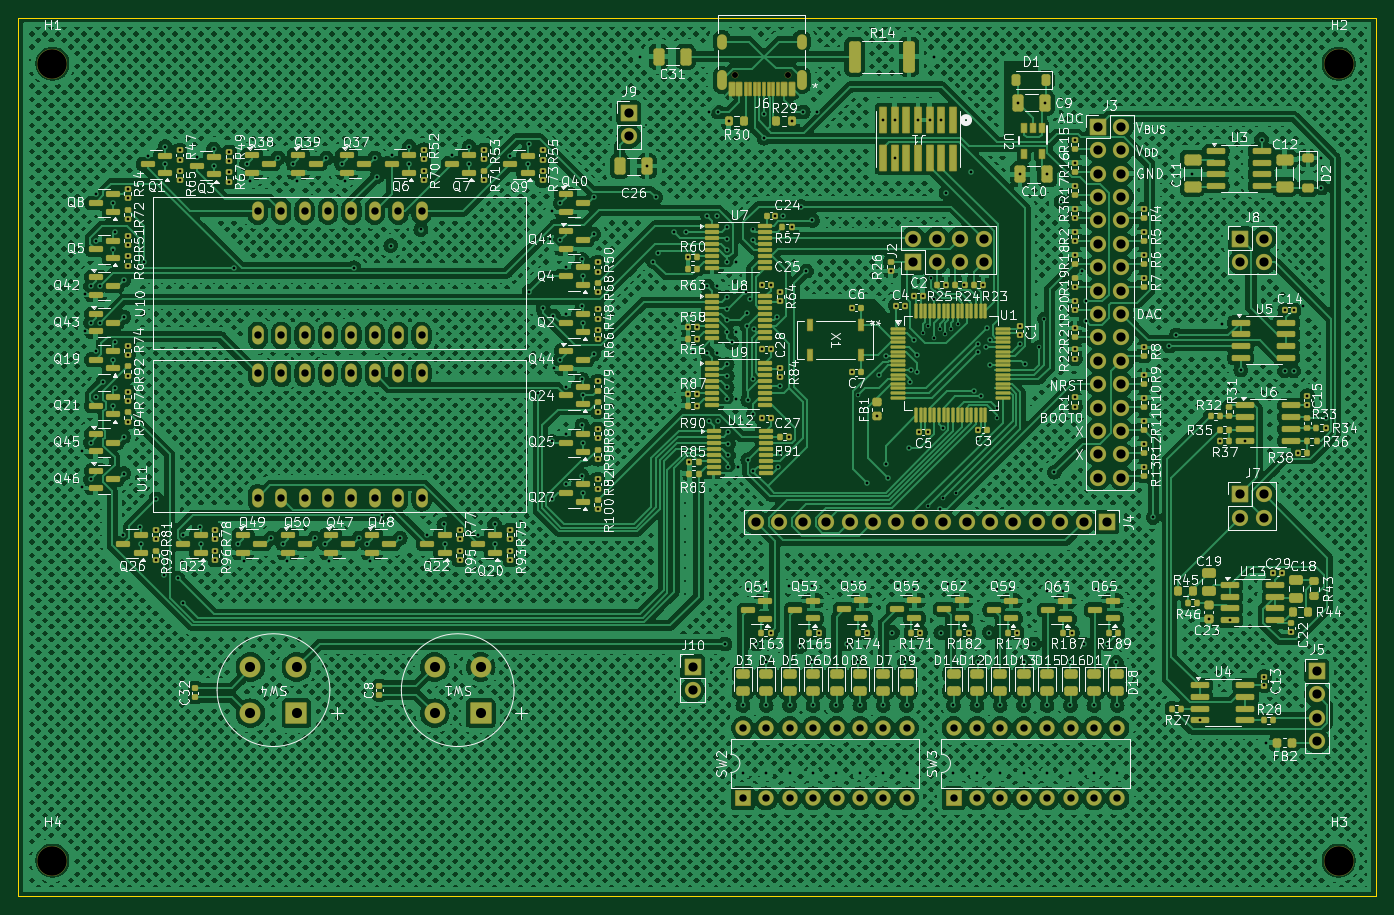
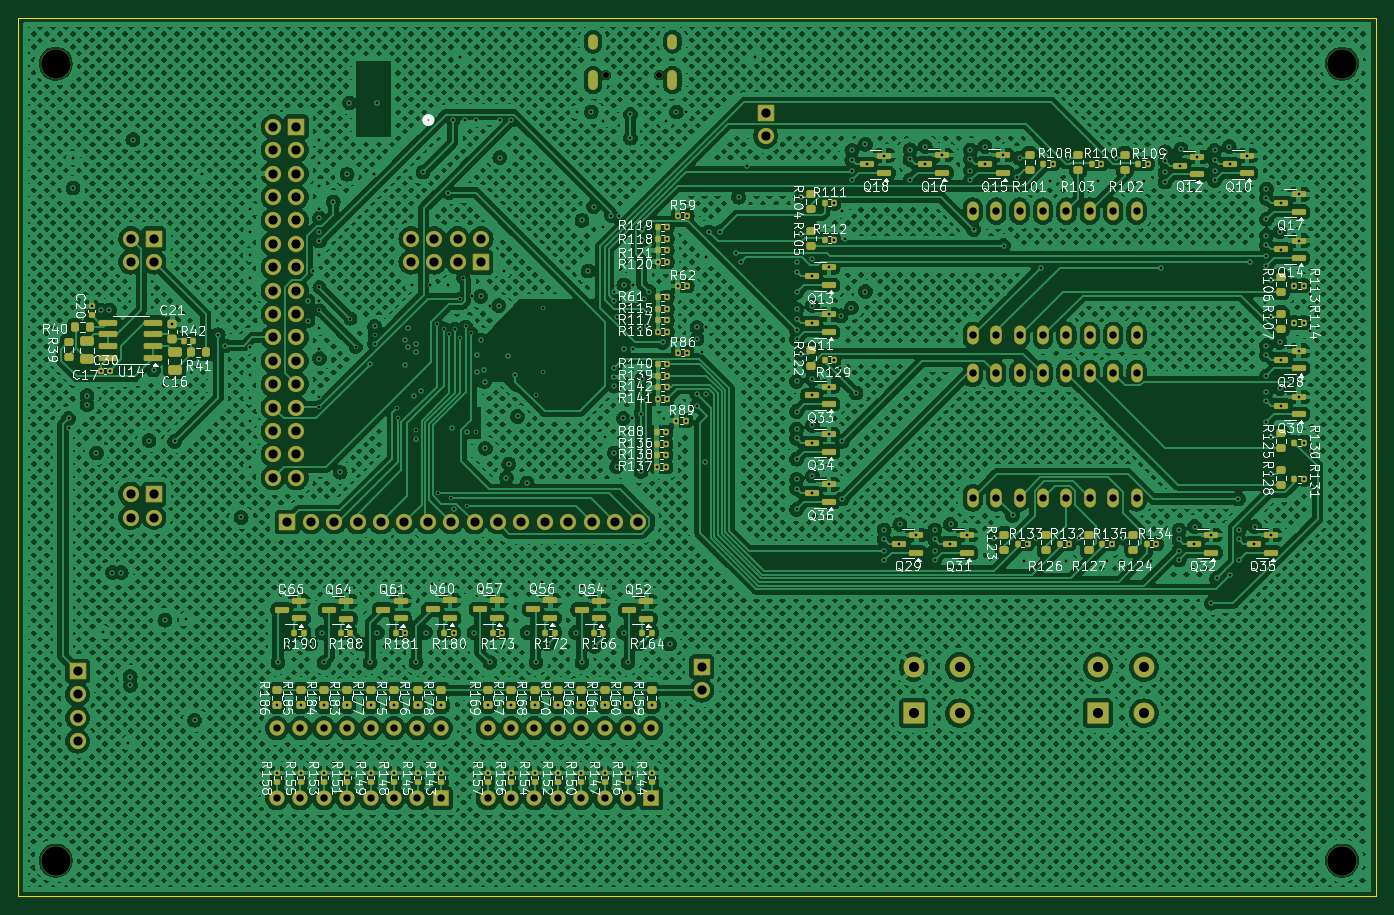
Circuit board: 15 layer files. Board 147.4 x 95.4 mm.
- bottom_copper: CMPE2750-B_Cu.gbr (2238199 bytes)
- bottom_mask: CMPE2750-B_Mask.gbr (17327 bytes)
- paste: CMPE2750-B_Paste.gbr (12219 bytes)
- bottom_silk: CMPE2750-B_Silkscreen.gbr (295630 bytes)
- outline: CMPE2750-Edge_Cuts.gbr (605 bytes)
- top_copper: CMPE2750-F_Cu.gbr (2101281 bytes)
- top_mask: CMPE2750-F_Mask.gbr (29602 bytes)
- paste: CMPE2750-F_Paste.gbr (24121 bytes)
- top_silk: CMPE2750-F_Silkscreen.gbr (438015 bytes)
- inner_copper: CMPE2750-In1_Cu.gbr (579006 bytes)
- inner_copper: CMPE2750-In2_Cu.gbr (670981 bytes)
- inner_copper: CMPE2750-In3_Cu.gbr (2144395 bytes)
- inner_copper: CMPE2750-In4_Cu.gbr (590181 bytes)
- drill: CMPE2750-NPTH.drl (491 bytes)
- drill: CMPE2750-PTH.drl (10335 bytes)

=== bottom_copper: CMPE2750-B_Cu.gbr (2238199 bytes, source omitted) ===
=== bottom_mask: CMPE2750-B_Mask.gbr (17327 bytes, source omitted) ===
=== paste: CMPE2750-B_Paste.gbr (12219 bytes, source omitted) ===
=== bottom_silk: CMPE2750-B_Silkscreen.gbr (295630 bytes, source omitted) ===
=== outline: CMPE2750-Edge_Cuts.gbr ===
%TF.GenerationSoftware,KiCad,Pcbnew,8.0.5*%
%TF.CreationDate,2024-11-20T12:06:12-07:00*%
%TF.ProjectId,CMPE2750,434d5045-3237-4353-902e-6b696361645f,rev?*%
%TF.SameCoordinates,Original*%
%TF.FileFunction,Profile,NP*%
%FSLAX46Y46*%
G04 Gerber Fmt 4.6, Leading zero omitted, Abs format (unit mm)*
G04 Created by KiCad (PCBNEW 8.0.5) date 2024-11-20 12:06:12*
%MOMM*%
%LPD*%
G01*
G04 APERTURE LIST*
%TA.AperFunction,Profile*%
%ADD10C,0.050000*%
%TD*%
G04 APERTURE END LIST*
D10*
X53820000Y-46000000D02*
X201180000Y-46000000D01*
X201180000Y-141400000D01*
X53820000Y-141400000D01*
X53820000Y-46000000D01*
M02*

=== top_copper: CMPE2750-F_Cu.gbr (2101281 bytes, source omitted) ===
=== top_mask: CMPE2750-F_Mask.gbr (29602 bytes, source omitted) ===
=== paste: CMPE2750-F_Paste.gbr (24121 bytes, source omitted) ===
=== top_silk: CMPE2750-F_Silkscreen.gbr (438015 bytes, source omitted) ===
=== inner_copper: CMPE2750-In1_Cu.gbr (579006 bytes, source omitted) ===
=== inner_copper: CMPE2750-In2_Cu.gbr (670981 bytes, source omitted) ===
=== inner_copper: CMPE2750-In3_Cu.gbr (2144395 bytes, source omitted) ===
=== inner_copper: CMPE2750-In4_Cu.gbr (590181 bytes, source omitted) ===
=== drill: CMPE2750-NPTH.drl ===
M48
; DRILL file {KiCad 8.0.5} date 2024-11-20T12:07:22-0700
; FORMAT={-:-/ absolute / inch / decimal}
; #@! TF.CreationDate,2024-11-20T12:07:22-07:00
; #@! TF.GenerationSoftware,Kicad,Pcbnew,8.0.5
; #@! TF.FileFunction,NonPlated,1,6,NPTH
FMAT,2
INCH
; #@! TA.AperFunction,NonPlated,NPTH,ComponentDrill
T1C0.0256
; #@! TA.AperFunction,NonPlated,NPTH,ComponentDrill
T2C0.1260
%
G90
G05
T1
X5.1815Y-2.0571
X5.4091Y-2.0571
T2
X2.2638Y-2.0079
X2.2638Y-5.4134
X7.7608Y-2.0079
X7.7608Y-5.4134
M30

=== drill: CMPE2750-PTH.drl (10335 bytes, source omitted) ===
